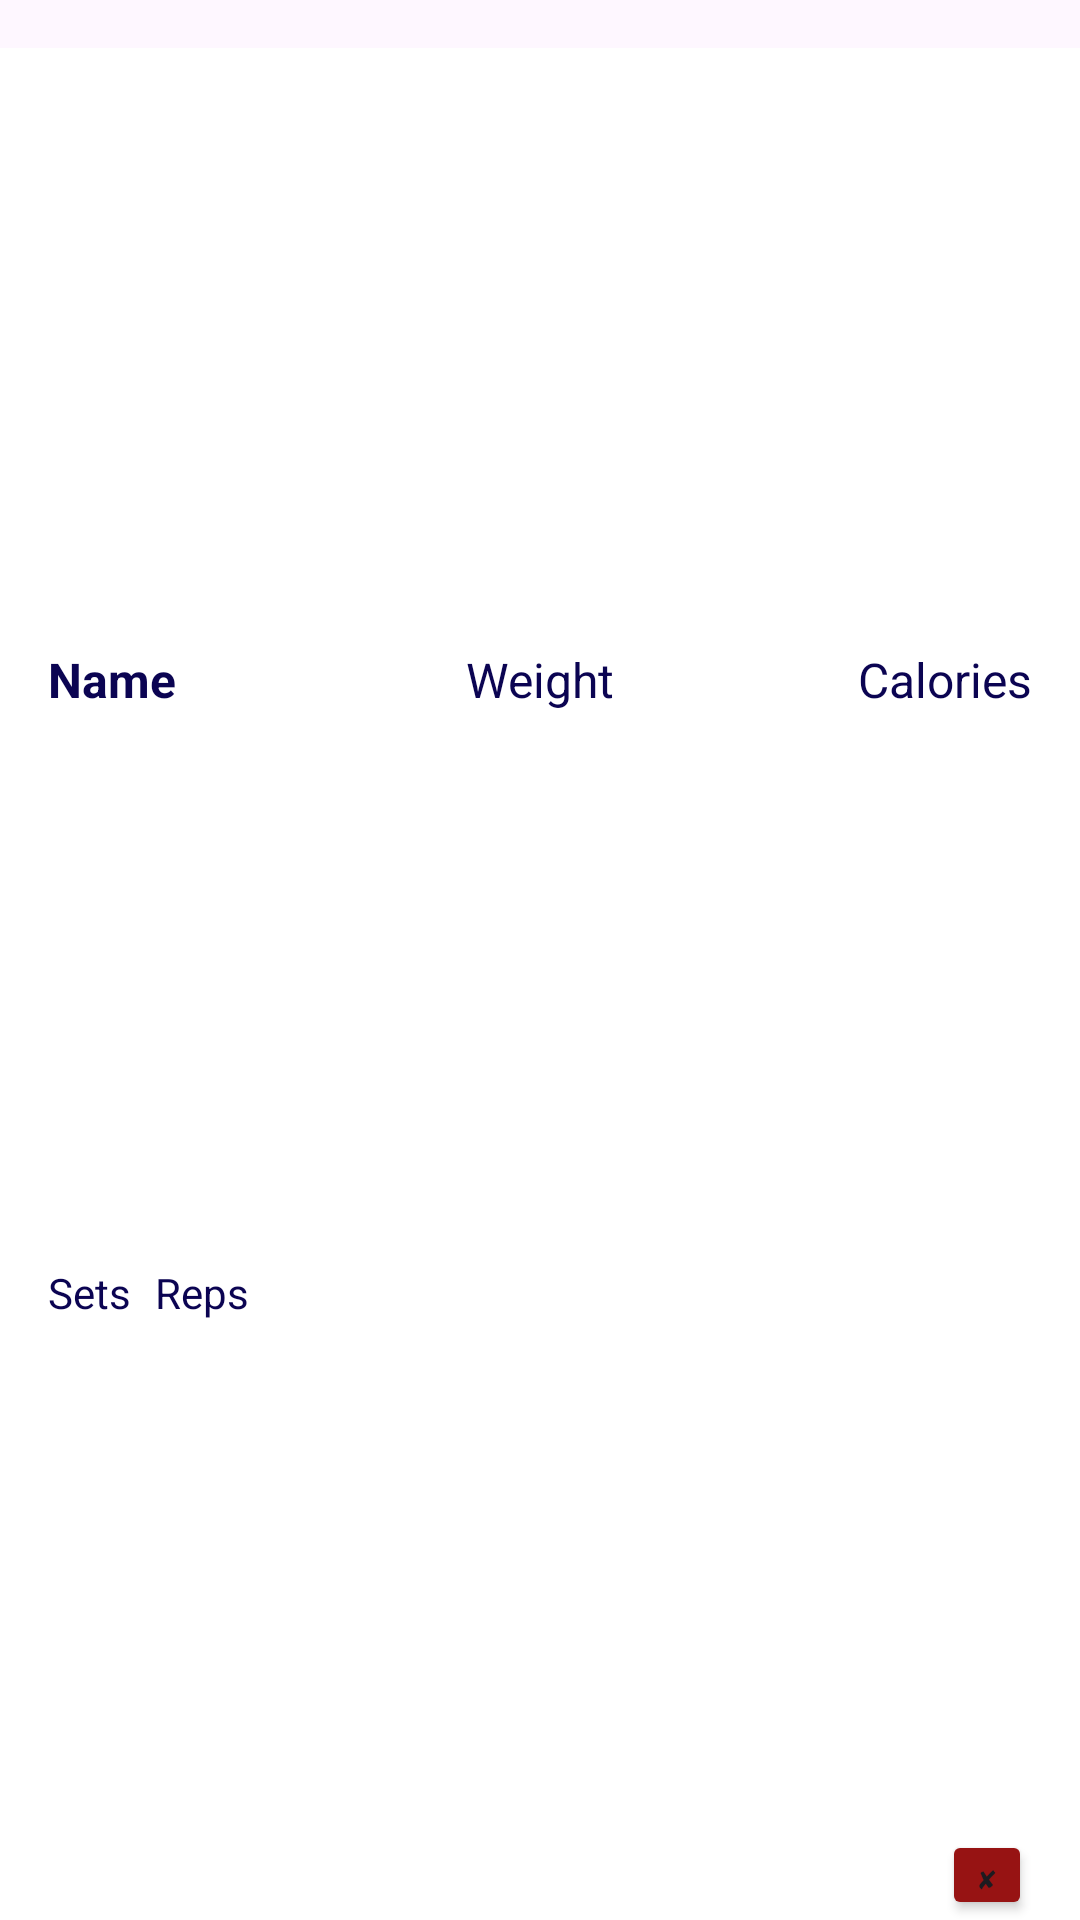

Reconstruct the res/layout file that produces this screen, plus the resources it refers to.
<!-- AndroidManifest.xml: application theme NoActionBar -->
<!-- res/layout/workout_item.xml -->
<?xml version="1.0" encoding="utf-8"?>
<androidx.constraintlayout.widget.ConstraintLayout xmlns:android="http://schemas.android.com/apk/res/android"
    xmlns:app="http://schemas.android.com/apk/res-auto"
    xmlns:tools="http://schemas.android.com/tools"
    android:layout_width="match_parent"
    android:layout_height="75dp"
    android:background="#00676767">

    <androidx.constraintlayout.widget.ConstraintLayout
        android:layout_width="match_parent"
        android:layout_height="match_parent"
        android:layout_marginTop="16dp"
        android:background="@color/white"
        app:layout_constraintBottom_toBottomOf="parent"
        app:layout_constraintEnd_toEndOf="parent"
        app:layout_constraintHorizontal_bias="0.0"
        app:layout_constraintStart_toStartOf="parent"
        app:layout_constraintTop_toTopOf="parent"
        app:layout_constraintVertical_bias="1.0">

        <TextView
            android:id="@+id/Weight"
            android:layout_width="wrap_content"
            android:layout_height="wrap_content"
            android:text="Weight"
            android:textColor="#0B0452"
            android:textSize="16sp"
            app:layout_constraintBottom_toBottomOf="@+id/Name"
            app:layout_constraintEnd_toEndOf="parent"
            app:layout_constraintStart_toStartOf="parent" />

        <TextView
            android:id="@+id/reps"
            android:layout_width="wrap_content"
            android:layout_height="wrap_content"
            android:layout_marginStart="8dp"
            android:gravity="center_horizontal"
            android:text="Reps"
            android:textColor="#0B0452"
            app:layout_constraintStart_toEndOf="@+id/sets"
            app:layout_constraintTop_toTopOf="@+id/sets" />

        <TextView
            android:id="@+id/calories"
            android:layout_width="wrap_content"
            android:layout_height="wrap_content"
            android:layout_marginEnd="16dp"
            android:text="Calories"
            android:textColor="#0B0452"
            android:textSize="16sp"
            app:layout_constraintBottom_toBottomOf="@+id/Weight"
            app:layout_constraintEnd_toEndOf="parent" />

        <Button
            android:id="@+id/removeButton"
            android:layout_width="30dp"
            android:layout_height="30dp"
            android:layout_marginEnd="16dp"
            android:backgroundTint="#971313"
            android:onClick="removeItemAction"
            android:text="✘"
            android:textSize="8sp"
            app:layout_constraintBottom_toBottomOf="parent"
            app:layout_constraintEnd_toEndOf="parent" />

        <TextView
            android:id="@+id/Name"
            android:layout_width="wrap_content"
            android:layout_height="wrap_content"
            android:layout_marginStart="16dp"
            android:layout_marginTop="16dp"
            android:text="Name"
            android:textColor="#0B0452"
            android:textSize="16sp"
            android:textStyle="bold"
            app:layout_constraintBottom_toTopOf="@+id/sets"
            app:layout_constraintStart_toStartOf="parent"
            app:layout_constraintTop_toTopOf="parent" />

        <TextView
            android:id="@+id/sets"
            android:layout_width="wrap_content"
            android:layout_height="wrap_content"
            android:layout_marginStart="16dp"
            android:layout_marginBottom="16dp"
            android:text="Sets"
            android:textColor="#0B0452"
            app:layout_constraintBottom_toBottomOf="parent"
            app:layout_constraintStart_toStartOf="parent"
            app:layout_constraintTop_toBottomOf="@+id/Name" />

    </androidx.constraintlayout.widget.ConstraintLayout>

</androidx.constraintlayout.widget.ConstraintLayout>
<!-- resources referenced by this layout -->
<resources>
  <color name="white">#FFFFFFFF</color>
  <style name="NoActionBar" parent="Theme.Material3.Light.NoActionBar">
          <item name="windowActionBar">false</item>
          <item name="windowNoTitle">true</item>
          <item name="android:statusBarColor">@color/appblue</item>
          <item name="fontFamily">@font/roboto</item>
      </style>
  <color name="appblue">#2E94FF</color>
</resources>
